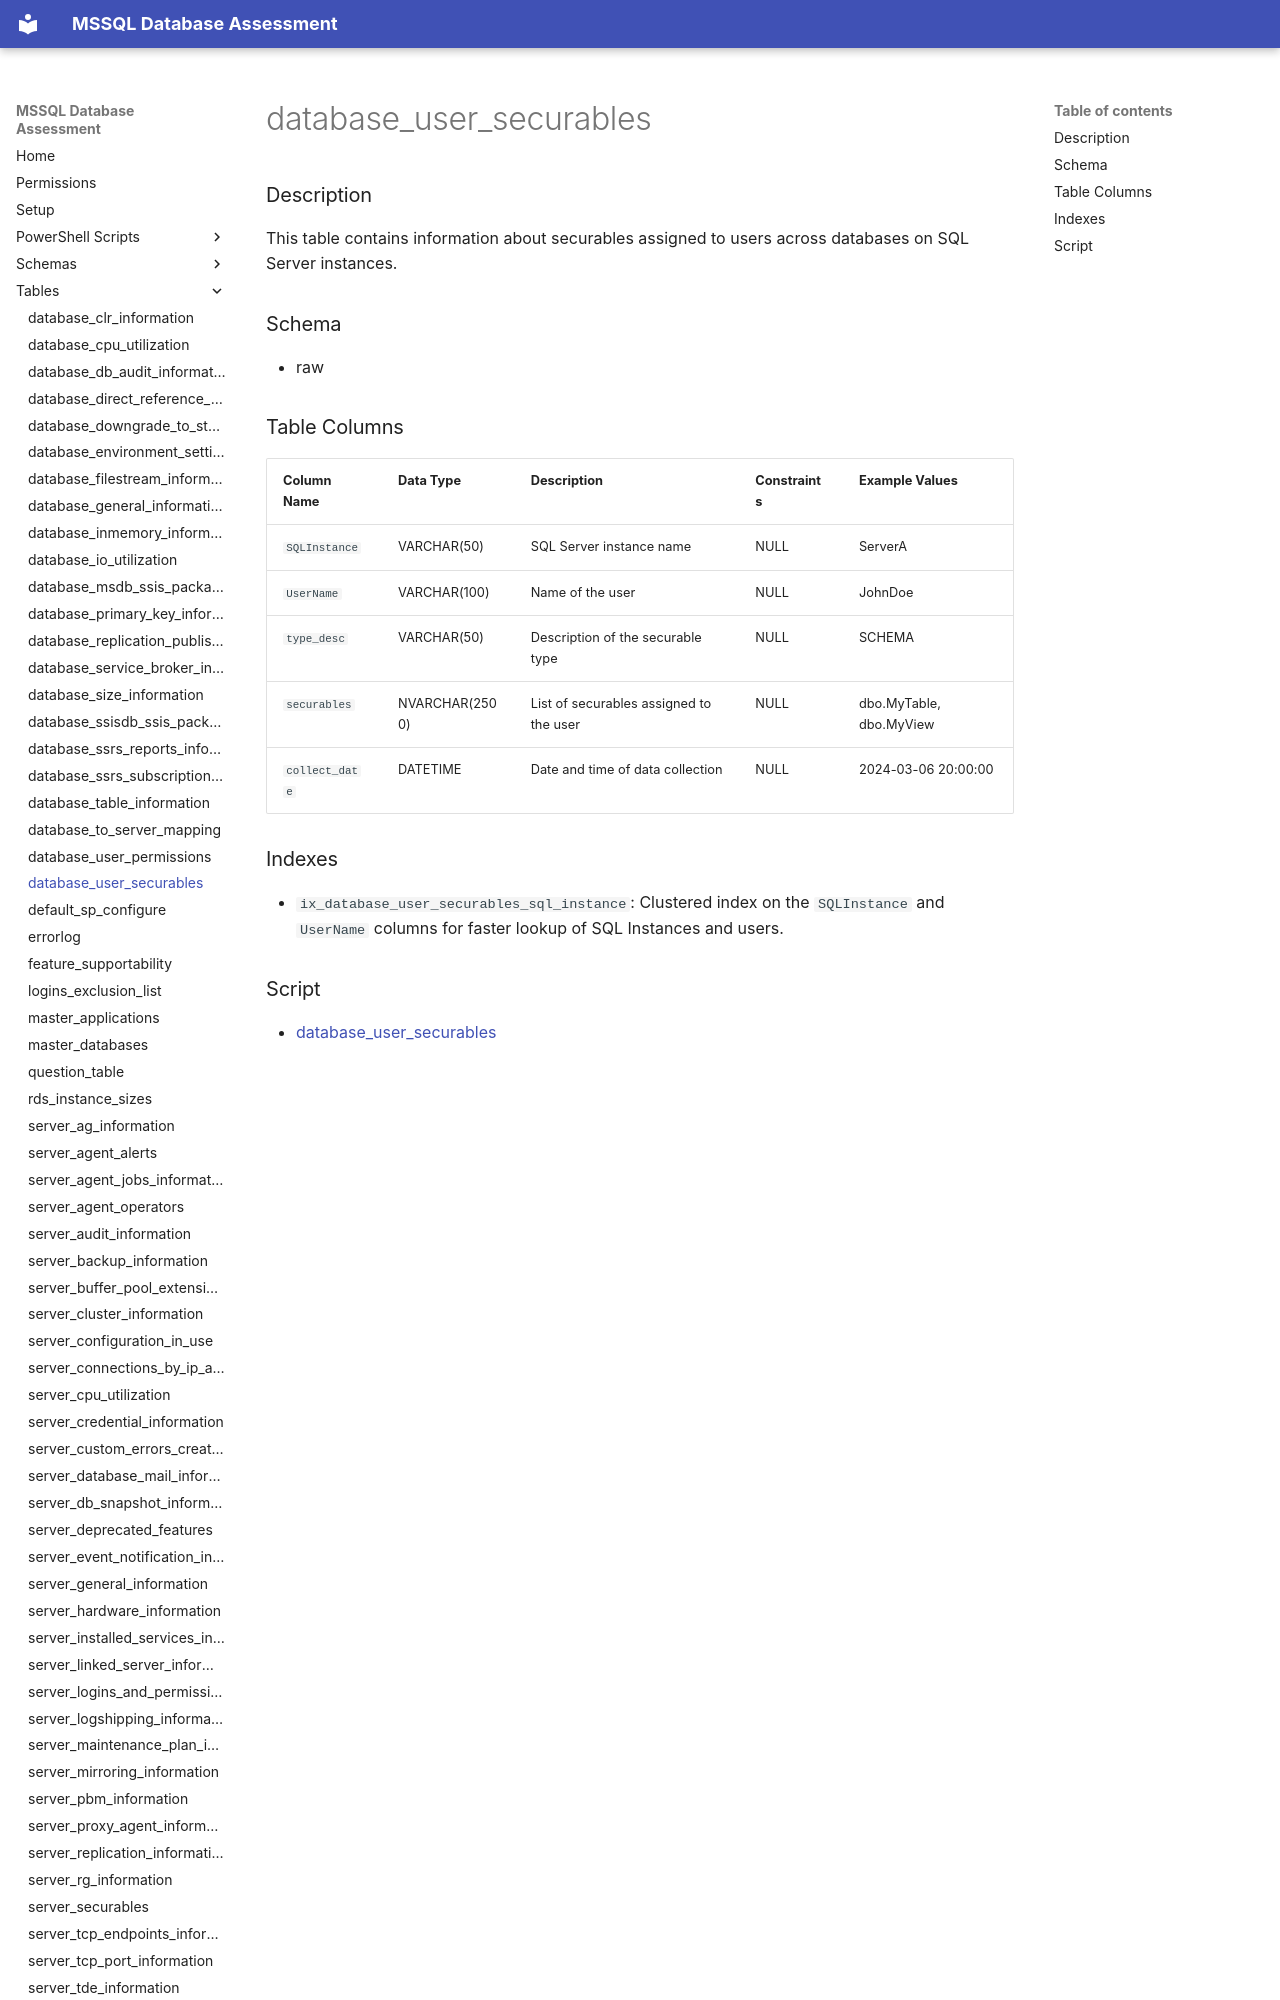

repository: aws-samples/sample-mssql-pre-migration-database-assessment · page: tables/database_user_securables/index.html · generator: mkdocs

# database_user_securables

### Description

This table contains information about securables assigned to users across databases on SQL Server instances.

### Schema

- raw

### Table Columns

| Column Name    | Data Type     | Description                            | Constraints         | Example Values           |
|----------------|---------------|----------------------------------------|----------------------|--------------------------|
| `SQLInstance`  | VARCHAR(50)   | SQL Server instance name               | NULL                 | ServerA                  |
| `UserName`     | VARCHAR(100)  | Name of the user                       | NULL                 | JohnDoe                  |
| `type_desc`    | VARCHAR(50)   | Description of the securable type      | NULL                 | SCHEMA                   |
| `securables`   | NVARCHAR(2500)| List of securables assigned to the user| NULL                 | dbo.MyTable, dbo.MyView |
| `collect_date` | DATETIME      | Date and time of data collection       | NULL                 | 2024-03-06 20:00:00      |
